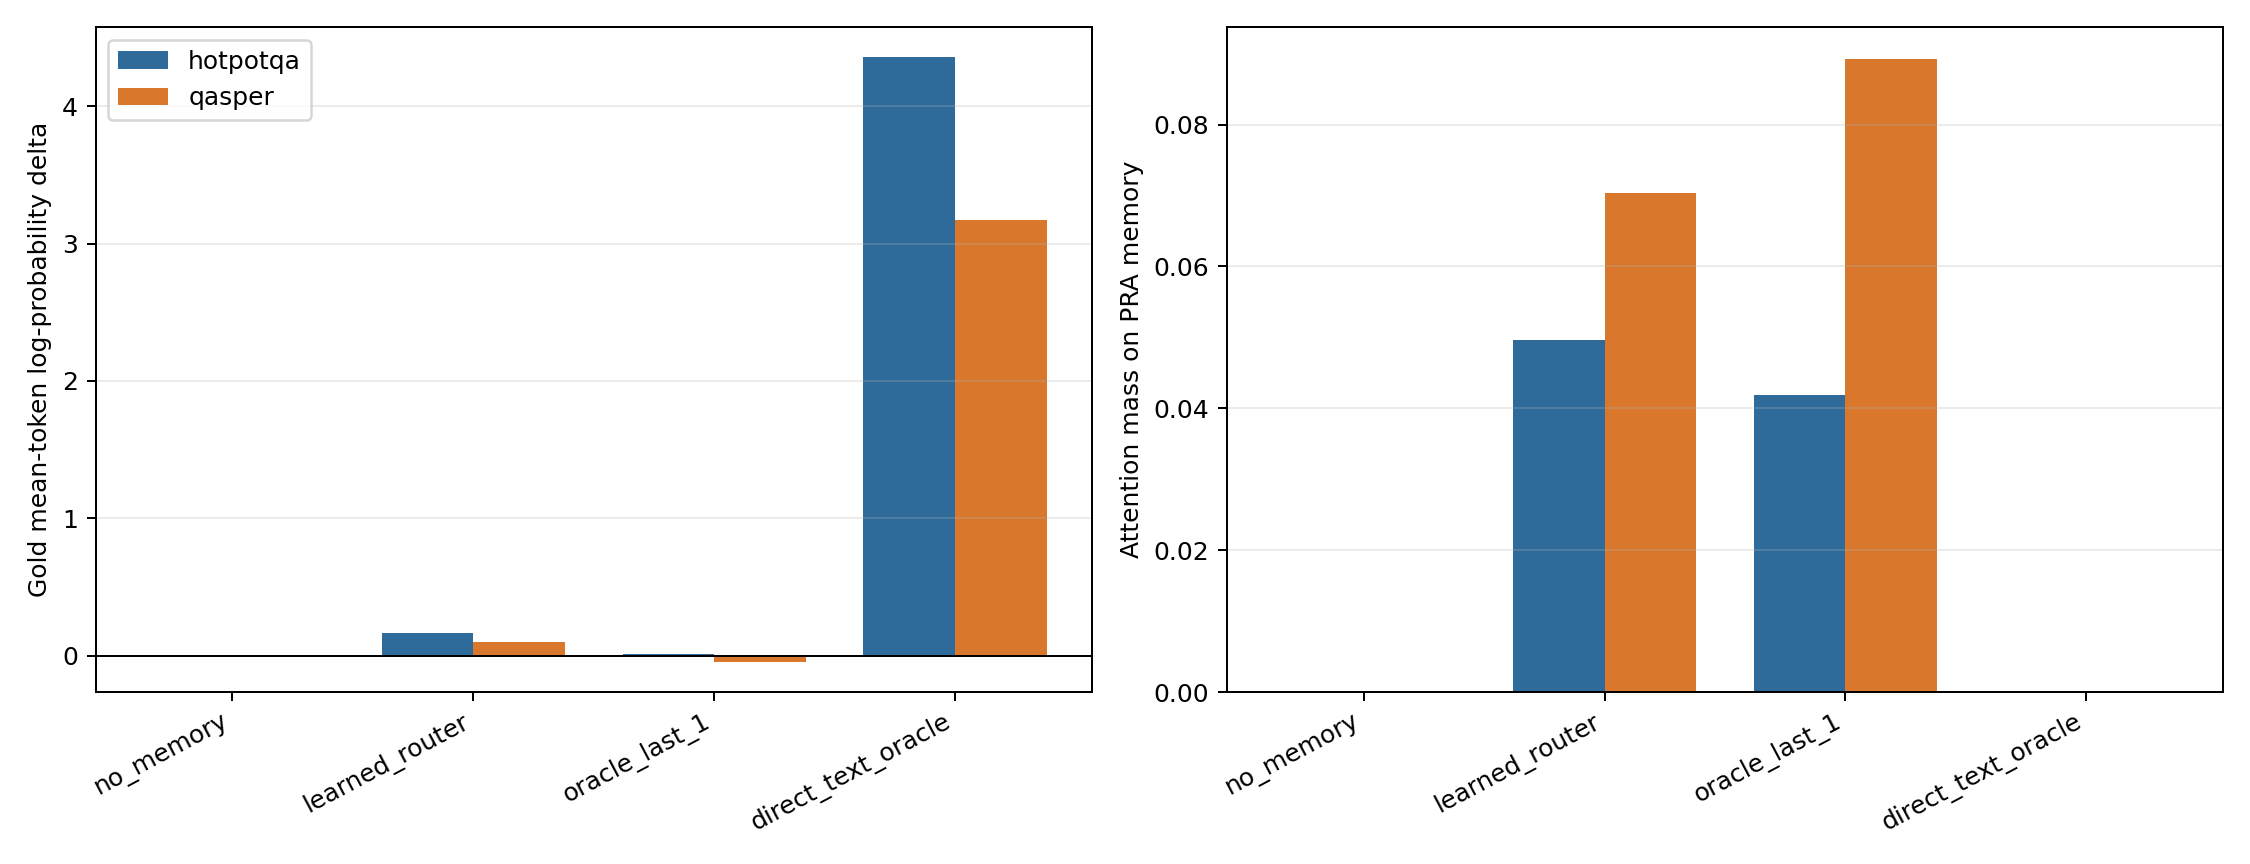

The file beside this chart, header and first rows:
dataset, example_id, condition, kind, question, answer, answer_tokens, prompt_tokens, generated_answer, generation_seconds, active_memory_kv_tokens, evidence_parent_chunks, evidence_guaranteed, chunks_budget_rejected, native_limit_violations, route_once_query_encoding_seconds, route_once_routing_seconds, route_once_routing_layer, memory_attention_mass, evidence_attention_mass, gold_sequence_logprob, gold_mean_token_logprob, gold_first_token_probability, gold_first_token_rank
hotpotqa, 5adc3aff5542996e685252eb, no_memory, none, What star in the film Up at the Villa ha…, Sir Derek George Jacobi, 4, 36, The star in Up at the Villa,, 3.447, 0, 0, False, 0, 0, 0.0, 0.0, , , , -45.44, -11.36, 0.005922, 32
hotpotqa, 5adc3aff5542996e685252eb, learned_router, router, What star in the film Up at the Villa ha…, Sir Derek George Jacobi, 4, 36, The star in Up at the Villa,, 1.168, 174, 4, False, 0, 0, 0.2345, 1.785, 23, 0.06377, 0.03168, -44.37, -11.09, 0.004291, 40
hotpotqa, 5adc3aff5542996e685252eb, oracle_last_1, oracle, What star in the film Up at the Villa ha…, Sir Derek George Jacobi, 4, 36, The star in Up at the Villa,, 1.201, 119, 4, True, 0, 0, 0.0, 0.0, , 0.04088, 0.02067, -45.18, -11.29, 0.006091, 29
hotpotqa, 5adc3aff5542996e685252eb, direct_text_oracle, direct, What star in the film Up at the Villa ha…, Sir Derek George Jacobi, 4, 97, Sean Penn, 0.6044, 0, 0, True, 0, 0, 0.0, 0.0, , , , -24.35, -6.087, 0.001727, 7
hotpotqa, 5ab56db7554299494045efc6, no_memory, none, Maine State Route 111 connects Alfred to…, York County, 2, 38, Penobscot., 0.7115, 0, 0, False, 0, 0, 0.0, 0.0, , , , -6.811, -3.406, 0.001157, 25
hotpotqa, 5ab56db7554299494045efc6, learned_router, router, Maine State Route 111 connects Alfred to…, York County, 2, 38, Maine., 0.5211, 192, 3, False, 0, 0, 0.3663, 0.004274, 23, 0.04579, 0.002956, -6.344, -3.172, 0.001912, 20
hotpotqa, 5ab56db7554299494045efc6, oracle_last_1, oracle, Maine State Route 111 connects Alfred to…, York County, 2, 38, Penobscot., 0.8446, 96, 3, True, 0, 0, 0.0, 0.0, , 0.0307, 0.02835, -6.484, -3.242, 0.001615, 25
hotpotqa, 5ab56db7554299494045efc6, direct_text_oracle, direct, Maine State Route 111 connects Alfred to…, York County, 2, 126, York County., 0.7329, 0, 0, True, 0, 0, 0.0, 0.0, , , , -1.0609595847199671e-05, -5.3047979235998355e-06, 1, 1
hotpotqa, 5ab2b863554299295394685a, no_memory, none, New Hampshire Route 118 runs through a r…, Cushman, 2, 38, North Creek, 0.4632, 0, 0, False, 0, 0, 0.0, 0.0, , , , -21.84, -10.92, 3.3618780435062945e-06, 625
hotpotqa, 5ab2b863554299295394685a, learned_router, router, New Hampshire Route 118 runs through a r…, Cushman, 2, 38, North Creek, 0.476, 150, 4, False, 0, 0, 0.2286, 0.00475, 23, 0.02836, 0.0, -20.71, -10.35, 7.145034942368511e-06, 519
hotpotqa, 5ab2b863554299295394685a, oracle_last_1, oracle, New Hampshire Route 118 runs through a r…, Cushman, 2, 38, North Creek, 0.4708, 128, 4, True, 0, 0, 0.0, 0.0, , 0.01595, 0.007654, -21.84, -10.92, 3.2488094348082086e-06, 627
hotpotqa, 5ab2b863554299295394685a, direct_text_oracle, direct, New Hampshire Route 118 runs through a r…, Cushman, 2, 96, Cushman, 0.6508, 0, 0, True, 0, 0, 0.0, 0.0, , , , -6.408, -3.204, 1, 1
hotpotqa, 5a710a915542994082a3e504, no_memory, none, Which of these men, Scott Treleaven and …, Scott Treleaven, 4, 41, Edmund Mortimer, 0.5994, 0, 0, False, 0, 0, 0.0, 0.0, , , , -4.126, -1.032, 0.01615, 2
hotpotqa, 5a710a915542994082a3e504, learned_router, router, Which of these men, Scott Treleaven and …, Scott Treleaven, 4, 41, Edmund Mortimer, 0.6168, 192, 4, False, 0, 0, 0.2306, 0.00415, 23, 0.06052, 0.008936, -5.707, -1.427, 0.003324, 2
hotpotqa, 5a710a915542994082a3e504, oracle_last_1, oracle, Which of these men, Scott Treleaven and …, Scott Treleaven, 4, 41, Edmund Mortimer, 0.6323, 128, 4, True, 0, 0, 0.0, 0.0, , 0.08001, 0.03851, -4.867, -1.217, 0.007695, 2
hotpotqa, 5a710a915542994082a3e504, direct_text_oracle, direct, Which of these men, Scott Treleaven and …, Scott Treleaven, 4, 115, Scott Treleaven., 0.9312, 0, 0, True, 0, 0, 0.0, 0.0, , , , -1.1563235602807254e-05, -2.8908089007018134e-06, 1, 1
qasper, 1805.07133:b9ea841b817ba23281c95c7a76987…, no_memory, none, did they collect their own data?, no, 1, 25, Yes., 0.4388, 0, 0, False, 0, 0, 0.0, 0.0, , , , -24.87, -24.87, 1.5760061658487423e-11, 1715
qasper, 1805.07133:b9ea841b817ba23281c95c7a76987…, learned_router, router, did they collect their own data?, no, 1, 25, Yes., 0.4622, 192, 3, False, 0, 0, 0.2139, 0.01022, 23, 0.06284, 0.0, -24.98, -24.98, 1.4233295965448978e-11, 1766
qasper, 1805.07133:b9ea841b817ba23281c95c7a76987…, oracle_last_1, oracle, did they collect their own data?, no, 1, 25, Yes., 0.4559, 96, 3, True, 0, 0, 0.0, 0.0, , 0.04014, 0.01867, -24.94, -24.94, 1.4692991615050666e-11, 1710
qasper, 1805.07133:b9ea841b817ba23281c95c7a76987…, direct_text_oracle, direct, did they collect their own data?, no, 1, 96, Yes., 0.5197, 0, 0, True, 0, 0, 0.0, 0.0, , , , -19.39, -19.39, 3.8006913172239365e-09, 33
qasper, 1605.03481:b85fc420eb2f77f6f14f375cc1fcc…, no_memory, none, Does the paper clearly establish that th…, yes, 1, 35, Yes., 0.4522, 0, 0, False, 0, 0, 0.0, 0.0, , , , -16.22, -16.22, 9.042214799137582e-08, 22
qasper, 1605.03481:b85fc420eb2f77f6f14f375cc1fcc…, learned_router, router, Does the paper clearly establish that th…, yes, 1, 35, Yes., 0.4837, 192, 7, False, 0, 0, 0.2244, 0.008424, 23, 0.1382, 0.0, -15.7, -15.7, 1.5142860831929283e-07, 20
qasper, 1605.03481:b85fc420eb2f77f6f14f375cc1fcc…, oracle_last_1, oracle, Does the paper clearly establish that th…, yes, 1, 35, Yes., 0.4637, 224, 7, True, 0, 0, 0.0, 0.0, , 0.06545, 0.05359, -16.19, -16.19, 9.329244221589761e-08, 22
qasper, 1605.03481:b85fc420eb2f77f6f14f375cc1fcc…, direct_text_oracle, direct, Does the paper clearly establish that th…, yes, 1, 233, Yes., 0.7553, 0, 0, True, 0, 0, 0.0, 0.0, , , , -16.27, -16.27, 8.628147440958855e-08, 9
qasper, 2002.03407:10d450960907091f13e0be55f40bc…, no_memory, none, Is the template-based model realistic?, yes, 1, 26, No., 0.4376, 0, 0, False, 0, 0, 0.0, 0.0, , , , -26.72, -26.72, 2.475227705092675e-12, 1702
qasper, 2002.03407:10d450960907091f13e0be55f40bc…, learned_router, router, Is the template-based model realistic?, yes, 1, 26, No., 0.4581, 192, 13, False, 0, 0, 0.2142, 0.008001, 23, 0.02428, 0.0002519, -26.82, -26.82, 2.2575227277832344e-12, 1660
qasper, 2002.03407:10d450960907091f13e0be55f40bc…, oracle_last_1, oracle, Is the template-based model realistic?, yes, 1, 26, No., 0.4563, 384, 13, False, 1, 0, 0.0, 0.0, , 0.1659, 0.1593, -26.76, -26.76, 2.3854679082752073e-12, 1714
qasper, 2002.03407:10d450960907091f13e0be55f40bc…, direct_text_oracle, direct, Is the template-based model realistic?, yes, 1, 418, Yes, the text suggests the template-, 1.875, 0, 0, True, 0, 0, 0.0, 0.0, , , , -16.95, -16.95, 4.338421533134351e-08, 13
qasper, 1808.10245:da9c0637623885afaf023a319beee…, no_memory, none, Does the dataset feature only English la…, yes, 1, 27, No., 0.448, 0, 0, False, 0, 0, 0.0, 0.0, , , , -26.77, -26.77, 2.3598677265784795e-12, 1116
qasper, 1808.10245:da9c0637623885afaf023a319beee…, learned_router, router, Does the dataset feature only English la…, yes, 1, 27, No., 0.4668, 192, 7, False, 0, 0, 0.2199, 0.008423, 23, 0.05615, 0.0, -26.69, -26.69, 2.571678980878289e-12, 1003
qasper, 1808.10245:da9c0637623885afaf023a319beee…, oracle_last_1, oracle, Does the dataset feature only English la…, yes, 1, 27, No., 0.4502, 192, 7, False, 1, 0, 0.0, 0.0, , 0.08576, 0.06314, -26.87, -26.87, 2.135496640631729e-12, 1123
qasper, 1808.10245:da9c0637623885afaf023a319beee…, direct_text_oracle, direct, Does the dataset feature only English la…, yes, 1, 237, No., 0.8026, 0, 0, True, 0, 0, 0.0, 0.0, , , , -29.29, -29.29, 1.9050624792960047e-13, 1212
